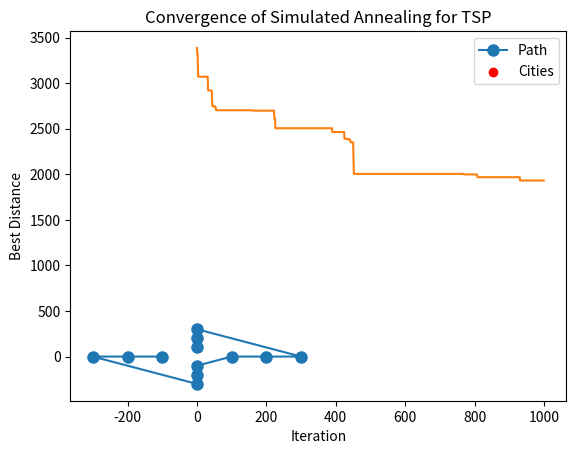

Write Python code to recreate this figure.
import numpy as np
import math
import random
import matplotlib.pyplot as plt

def calculate_distance(city1, city2):
    return math.sqrt((city1[0] - city2[0])**2 + (city1[1] - city2[1])**2)

def calculate_total_distance(route, coordinates):
    total_distance = 0
    num_cities = len(route)
    
    for i in range(num_cities - 1):
        total_distance += calculate_distance(coordinates[route[i]], coordinates[route[i + 1]])
    
    # Return to the starting city
    total_distance += calculate_distance(coordinates[route[-1]], coordinates[route[0]])
    
    return total_distance

def generate_initial_solution(num_cities):
    return random.sample(range(num_cities), num_cities)

def swap_cities(route):
    # Randomly swap two cities in the route
    new_route = route.copy()
    i, j = random.sample(range(len(route)), 2)
    new_route[i], new_route[j] = new_route[j], new_route[i]
    return new_route

def plot_tsp_solution(coordinates, route):
    # Plot the TSP solution
    x = [coordinates[city][0] for city in route]
    y = [coordinates[city][1] for city in route]

    plt.plot(x, y, 'o-', markersize=8, label='Path')
    plt.scatter(x, y, color='red', label='Cities')

    plt.title('Traveling Salesman Problem Solution')
    plt.xlabel('X-coordinate')
    plt.ylabel('Y-coordinate')
    plt.legend()
    plt.show()

def simulated_annealing_tsp(coordinates, initial_temperature, cooling_rate, num_iterations):
    num_cities = len(coordinates)
    current_route = generate_initial_solution(num_cities)
    current_distance = calculate_total_distance(current_route, coordinates)
    best_route = current_route.copy()
    best_distance = current_distance

    distance_history = []

    for iteration in range(num_iterations):
        temperature = initial_temperature * (cooling_rate ** iteration)
        new_route = swap_cities(current_route)
        new_distance = calculate_total_distance(new_route, coordinates)

        # Metropolis criterion
        if new_distance < current_distance or random.random() < math.exp((current_distance - new_distance) / temperature):
            current_route = new_route
            current_distance = new_distance

            # Update the best solution if needed
            if current_distance < best_distance:
                best_route = current_route
                best_distance = current_distance

        distance_history.append(best_distance)

    return best_route, best_distance, distance_history

# Example usage
# Replace this with your actual coordinates and parameters.
city_coordinates = np.array([[0,100],[100,0],[-100,0],[0,-100],[0,200],[200,0],[-200,0],[0,-200],[0,300],[300,0],[-300,0],[0,-300] ])

initial_temperature = 1000.0
cooling_rate = 0.995
iterations = 1000

best_route, best_distance, distance_history = simulated_annealing_tsp(city_coordinates, initial_temperature, cooling_rate, iterations)

print("Best Route:", best_route)
print("Best Distance:", best_distance)

# Plotting the TSP solution
plot_tsp_solution(city_coordinates, best_route)

# Plotting the convergence of the algorithm
plt.plot(distance_history)
plt.title('Convergence of Simulated Annealing for TSP')
plt.xlabel('Iteration')
plt.ylabel('Best Distance')
plt.show()
